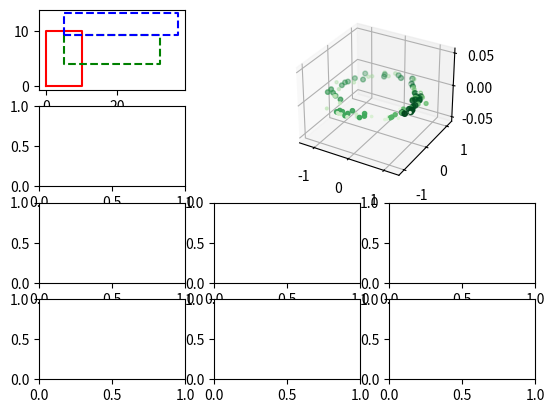

Reproduce this figure in Python.
import matplotlib.pyplot as plt
import itertools
import numpy as np


def plot_rect_wh(ax, x0, y0, w, h, col):
    plot_rect(ax, x0, y0, x0+w, y0+h, col)


def plot_rect(ax, x0, y0, x1, y1, col):
    ax.plot([x0, x0, x1, x1, x0], [y0, y1, y1, y0, y0], col)


def plt_sca_cla(ax, title=None):
    plt.sca(ax)
    ax.cla()
    if title is not None:
        plt.title(title)


def plt_force_show():
    plt.gcf().canvas.draw()
    plt.show()
    plt.gcf().canvas.flush_events()


def plt_clf_subplots(n, m, subplot_kws_map = {}, rowspan_colspan_map = {}):
    """Clears figure and returns a flat list of axes"""
    plt.clf()

    # Create array to hold all axes.
    # Copy of matplotlib/gridspec.py v3.4.3 subplots function, but with per-ax kwargs
    figure = plt.gcf()
    axarr = []
    spanned_indexes = [] # Todo: more efficient search? List is usually small, O(10)
    gs = figure.add_gridspec(n, m)
    for i in range(n * m):
        if i in rowspan_colspan_map:
            r = i // m
            c = i % m
            for j in range (rowspan_colspan_map[i][0]):
                for k in range(rowspan_colspan_map[i][1]):
                    idx = (r + j) * m + (c + k)
                    if idx in spanned_indexes:
                        raise ValueError(f'Index {idx} is spanned by some other axes.')
                    spanned_indexes.append(idx)
            axarr.append(figure.add_subplot(
                gs[r:r+rowspan_colspan_map[i][0], c:c+rowspan_colspan_map[i][1]],
                **subplot_kws_map.get(i, {})))
        else:
            if i not in spanned_indexes:
                # print(f'making subplot {i//m=} {i%m=} {spanned_indexes=}')
                axarr.append(figure.add_subplot(gs[i // m, i % m], **subplot_kws_map.get(i, {})))

    return axarr


if __name__ == "__main__":
    print("start")

    ax = plt_clf_subplots(4, 3,
                          subplot_kws_map={1:{'projection': '3d'}},
                          rowspan_colspan_map={1: (2, 2)})
    print(ax)
    plot_rect(ax[0], 0, 0, 10, 10, 'r')
    plot_rect(ax[0], 5, 9.3, 32, 4, 'g--')
    plot_rect_wh(ax[0], 5, 9.3, 32, 4, 'b--')

    plt.sca(ax[1])
    zdata = 15 * np.random.random(100)
    xdata = np.sin(zdata) + 0.1 * np.random.randn(100)
    ydata = np.cos(zdata) + 0.1 * np.random.randn(100)
    plt.scatter(xdata, ydata, zdata, c=zdata, cmap='Greens')


    plt.show()

